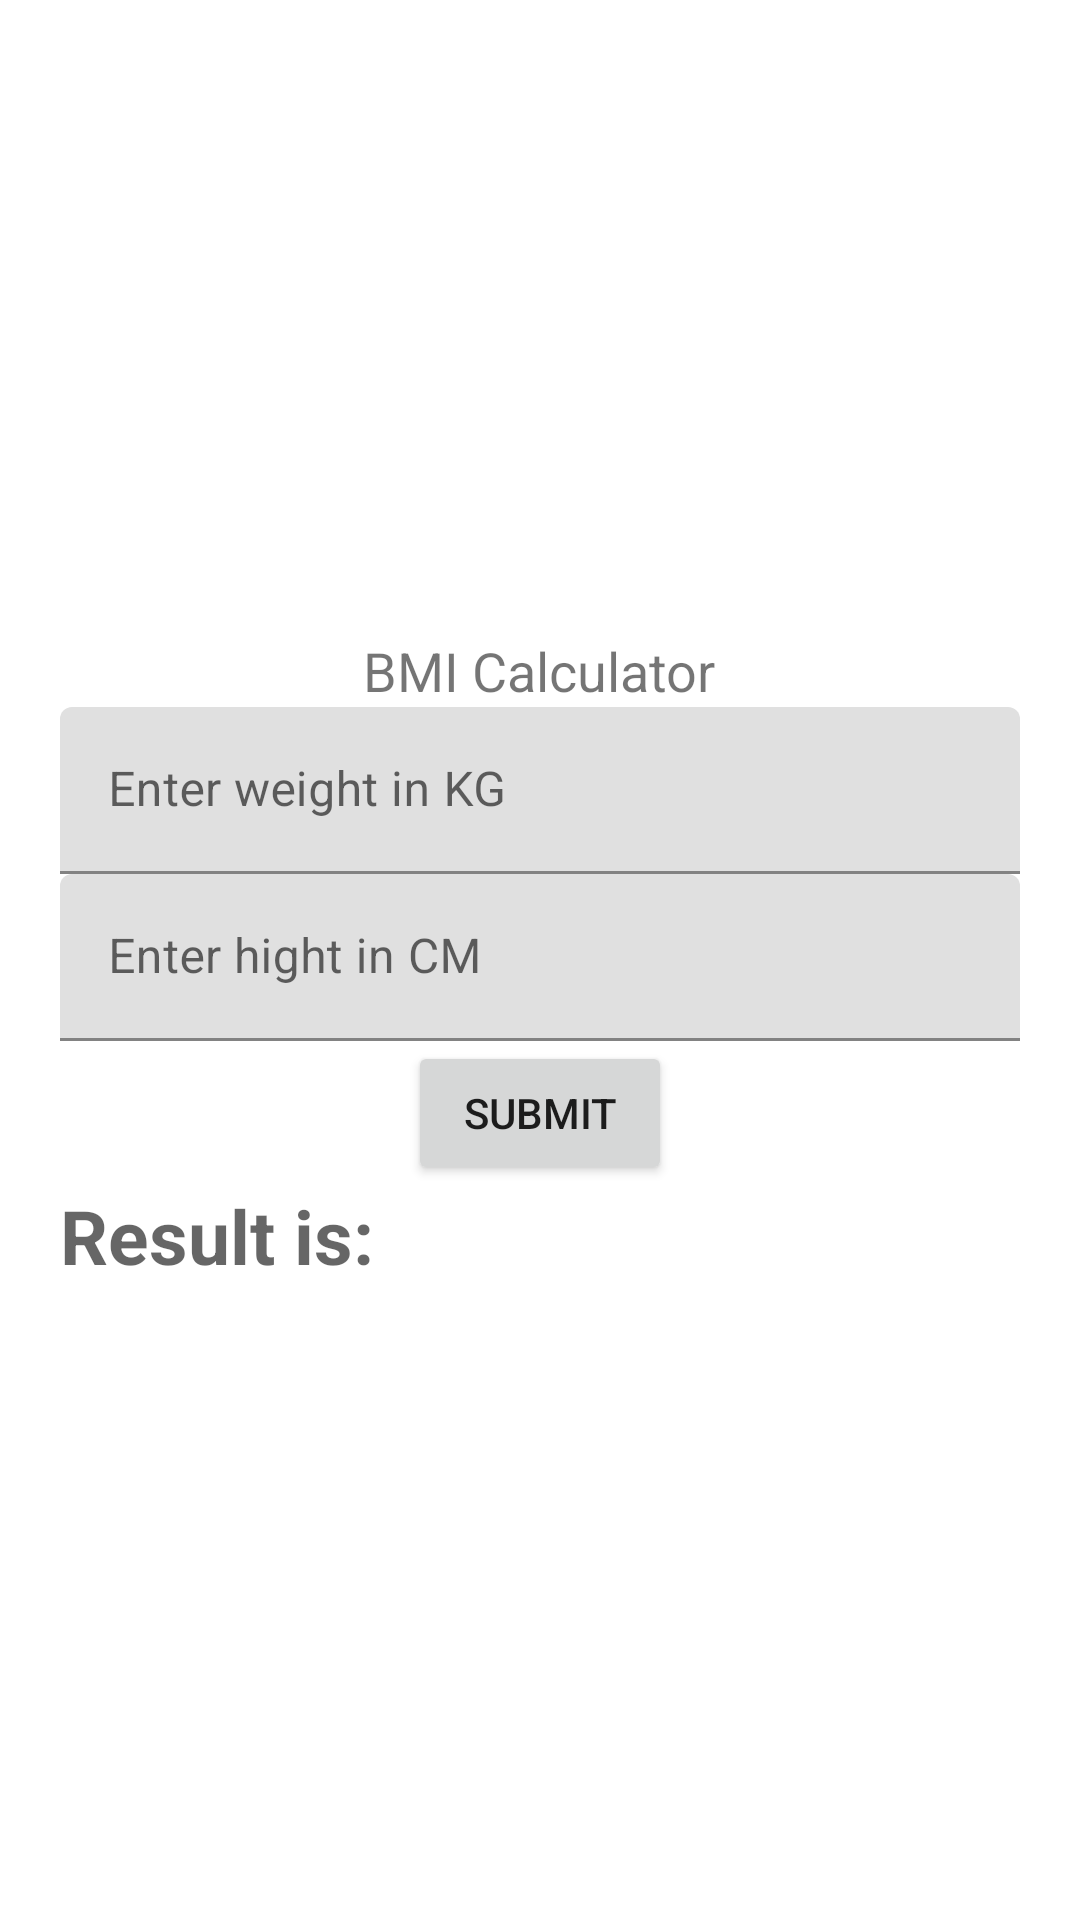

Layout XML and referenced resources for this Android screen:
<!-- AndroidManifest.xml: application theme Theme.Pervasive_Project -->
<!-- res/layout/activity_main_bmi_cal.xml -->
<?xml version="1.0" encoding="utf-8"?>
<LinearLayout xmlns:android="http://schemas.android.com/apk/res/android"
    xmlns:app="http://schemas.android.com/apk/res-auto"
    xmlns:tools="http://schemas.android.com/tools"
    android:layout_width="match_parent"
    android:layout_height="match_parent"
    android:gravity="center"
    android:padding="20dp"
    android:orientation="vertical"
    tools:context=".MainActivityBmi_CAL">


     <TextView
        android:id="@+id/bmiTextNormal"
        android:layout_width="wrap_content"
        android:layout_height="wrap_content"
        android:gravity="center"
        android:paddingLeft="20dp"
        android:paddingRight="20dp"
        android:text="BMI Calculator"
        android:textSize="18sp"
        />

    <com.google.android.material.textfield.TextInputLayout
        android:layout_width="match_parent"
        android:layout_height="wrap_content">

        <com.google.android.material.textfield.TextInputEditText
            android:layout_width="match_parent"
            android:layout_height="wrap_content"
            android:hint="Enter weight in KG"
            android:id="@+id/weight"
            />
    </com.google.android.material.textfield.TextInputLayout>




    <com.google.android.material.textfield.TextInputLayout
        android:layout_width="match_parent"
        android:layout_height="wrap_content">

        <com.google.android.material.textfield.TextInputEditText
            android:layout_width="match_parent"
            android:layout_height="wrap_content"
            android:hint="Enter hight in CM"
            android:id="@+id/hight"
            />
    </com.google.android.material.textfield.TextInputLayout>
    <Button
        android:layout_width="wrap_content"
        android:layout_height="wrap_content"
        android:text="Submit"
        android:id="@+id/btnbmibutton"/>
    
    
    <TextView
        android:layout_width="match_parent"
        android:layout_height="wrap_content"
        android:textSize="25dp"
        android:textStyle="bold"
        android:id="@+id/result"
        android:hint="Result is:" />




</LinearLayout>
<!-- resources referenced by this layout -->
<resources>
  <style name="Theme.Pervasive_Project" parent="Theme.MaterialComponents.DayNight.DarkActionBar">
          
          <item name="colorPrimary">@color/purple_500</item>
          <item name="colorPrimaryVariant">@color/purple_700</item>
          <item name="colorOnPrimary">@color/white</item>
          
          <item name="colorSecondary">@color/teal_200</item>
          <item name="colorSecondaryVariant">@color/teal_700</item>
          <item name="colorOnSecondary">@color/black</item>
          
          <item name="android:statusBarColor">?attr/colorPrimaryVariant</item>
          
      </style>
  <!-- not gathered from this repository: default colours our renderer supplied (Android Studio template values) -->
  <color name="purple_500">#FF6200EE</color>
  <color name="purple_700">#FF3700B3</color>
  <color name="teal_200">#FF03DAC5</color>
  <color name="teal_700">#FF018786</color>
  <color name="black">#FF000000</color>
  <color name="white">#FFFFFFFF</color>
</resources>
